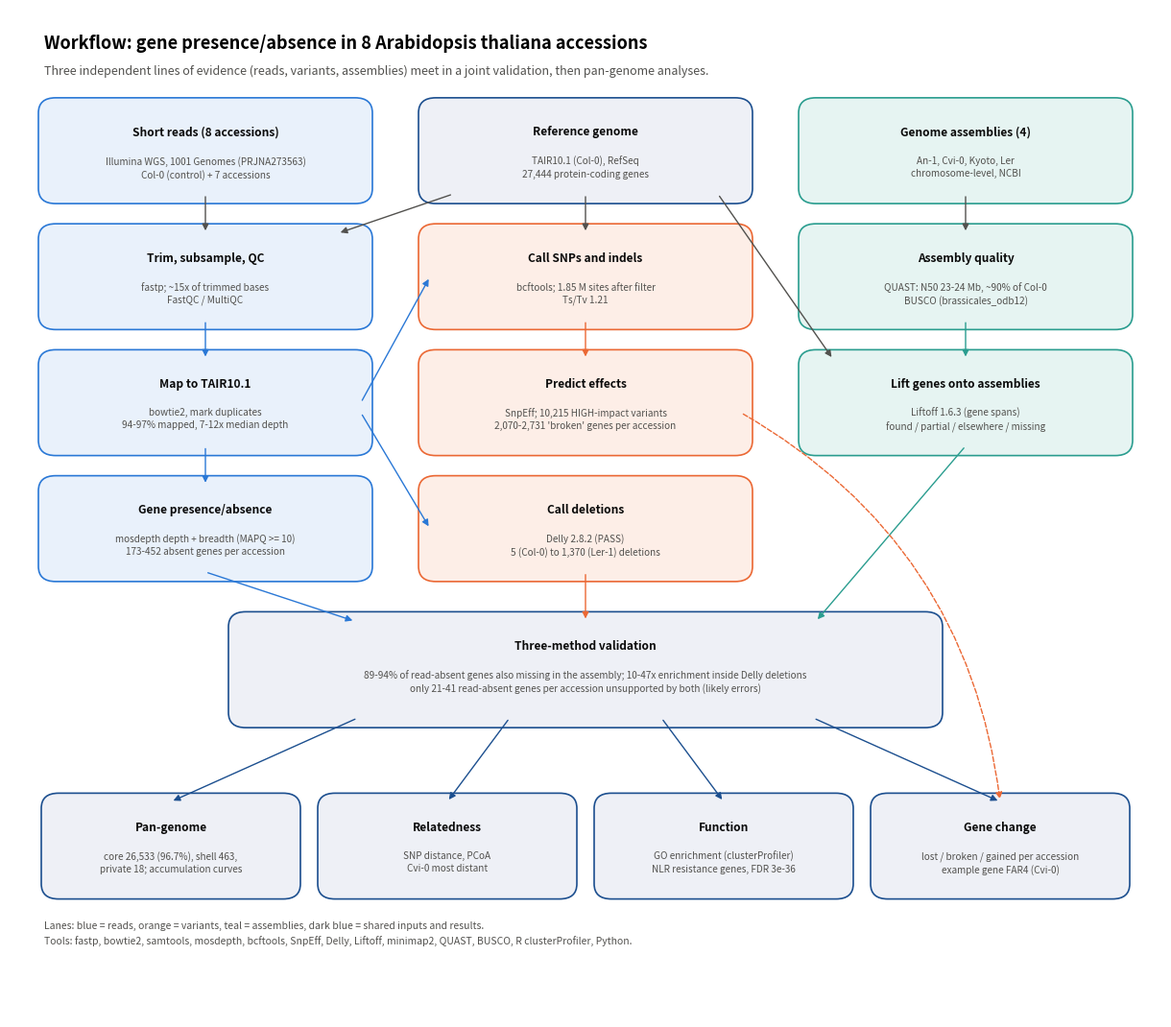

This chart was generated by the following Python code:
#!/usr/bin/env python3
"""Figure 01: workflow of the project (methods overview), env `map`.

Run:
    python scripts/plot_workflow.py
Output: results/figures/01_overview_workflow__flowchart.png (300 dpi). Numbers are typed in from the research log, not computed here.
"""
import argparse
import os

import matplotlib
matplotlib.use("Agg")
import matplotlib.pyplot as plt
from matplotlib.patches import FancyArrowPatch, FancyBboxPatch

INK, INK2, SURFACE = "#0b0b0b", "#52514e", "#fcfcfb"
LANE = {"reads": ("#2a78d6", "#e9f1fb"), "var": ("#eb6834", "#fdeee7"), "asm": ("#2a9d8f", "#e6f4f2"),
        "out": ("#1c4f8f", "#eef0f6")}


def box(ax, x, y, w, h, lane, title, body):
    edge, fill = LANE[lane]
    ax.add_patch(FancyBboxPatch((x - w / 2, y - h / 2), w, h, boxstyle="round,pad=0.01,rounding_size=0.015",
                                fc=fill, ec=edge, lw=1.2))
    ax.text(x, y + h / 2 - 0.018, title, ha="center", va="top", fontsize=8.6, fontweight="bold", color=INK)
    ax.text(x, y + h / 2 - 0.048, body, ha="center", va="top", fontsize=7.2, color=INK2, linespacing=1.35)


def arrow(ax, p, q, col=INK2):
    ax.add_patch(FancyArrowPatch(p, q, arrowstyle="-|>", mutation_scale=10, lw=1, color=col,
                                 shrinkA=2, shrinkB=2, connectionstyle="arc3,rad=0"))


def main():
    ap = argparse.ArgumentParser(description=__doc__, formatter_class=argparse.RawDescriptionHelpFormatter)
    ap.add_argument("--out", default="results/figures/01_overview_workflow__flowchart.png")
    a = ap.parse_args()

    fig = plt.figure(figsize=(12, 10.5))
    ax = fig.add_axes([0, 0, 1, 1])
    ax.set_xlim(0, 1)
    ax.set_ylim(0, 1)
    ax.axis("off")
    W, H = 0.27, 0.085
    X = [0.17, 0.5, 0.83]

    ax.text(0.03, 0.975, "Workflow: gene presence/absence in 8 Arabidopsis thaliana accessions", fontsize=13,
            fontweight="bold", va="top")
    ax.text(0.03, 0.945, "Three independent lines of evidence (reads, variants, assemblies) meet in a joint "
            "validation, then pan-genome analyses.", fontsize=9, color=INK2, va="top")

    # inputs
    box(ax, X[0], 0.86, W, H, "reads", "Short reads (8 accessions)",
        "Illumina WGS, 1001 Genomes (PRJNA273563)\nCol-0 (control) + 7 accessions")
    box(ax, X[1], 0.86, W, H, "out", "Reference genome",
        "TAIR10.1 (Col-0), RefSeq\n27,444 protein-coding genes")
    box(ax, X[2], 0.86, W, H, "asm", "Genome assemblies (4)",
        "An-1, Cvi-0, Kyoto, Ler\nchromosome-level, NCBI")

    # lane 1: reads
    box(ax, X[0], 0.735, W, H, "reads", "Trim, subsample, QC",
        "fastp; ~15x of trimmed bases\nFastQC / MultiQC")
    box(ax, X[0], 0.61, W, H, "reads", "Map to TAIR10.1",
        "bowtie2, mark duplicates\n94-97% mapped, 7-12x median depth")
    box(ax, X[0], 0.485, W, H, "reads", "Gene presence/absence",
        "mosdepth depth + breadth (MAPQ >= 10)\n173-452 absent genes per accession")
    # lane 2: variants
    box(ax, X[1], 0.735, W, H, "var", "Call SNPs and indels",
        "bcftools; 1.85 M sites after filter\nTs/Tv 1.21")
    box(ax, X[1], 0.61, W, H, "var", "Predict effects",
        "SnpEff; 10,215 HIGH-impact variants\n2,070-2,731 'broken' genes per accession")
    box(ax, X[1], 0.485, W, H, "var", "Call deletions",
        "Delly 2.8.2 (PASS)\n5 (Col-0) to 1,370 (Ler-1) deletions")
    # lane 3: assemblies
    box(ax, X[2], 0.735, W, H, "asm", "Assembly quality",
        "QUAST: N50 23-24 Mb, ~90% of Col-0\nBUSCO (brassicales_odb12)")
    box(ax, X[2], 0.61, W, H, "asm", "Lift genes onto assemblies",
        "Liftoff 1.6.3 (gene spans)\nfound / partial / elsewhere / missing")

    # validation + outputs
    box(ax, 0.5, 0.345, 0.6, 0.095, "out", "Three-method validation",
        "89-94% of read-absent genes also missing in the assembly; 10-47x enrichment inside Delly deletions\n"
        "only 21-41 read-absent genes per accession unsupported by both (likely errors)")
    outs = [("Pan-genome", "core 26,533 (96.7%), shell 463,\nprivate 18; accumulation curves"),
            ("Relatedness", "SNP distance, PCoA\nCvi-0 most distant"),
            ("Function", "GO enrichment (clusterProfiler)\nNLR resistance genes, FDR 3e-36"),
            ("Gene change", "lost / broken / gained per accession\nexample gene FAR4 (Cvi-0)")]
    xs = [0.14, 0.38, 0.62, 0.86]
    for x, (t, b) in zip(xs, outs):
        box(ax, x, 0.17, 0.205, 0.085, "out", t, b)
        arrow(ax, (0.5 + (x - 0.5) * 0.55, 0.297), (x, 0.214), LANE["out"][0])

    for x in X:
        arrow(ax, (x, 0.817), (x, 0.778), INK2)
    arrow(ax, (X[0], 0.692), (X[0], 0.653), LANE["reads"][0])
    arrow(ax, (X[0], 0.567), (X[0], 0.528), LANE["reads"][0])
    arrow(ax, (X[1], 0.692), (X[1], 0.653), LANE["var"][0])
    arrow(ax, (X[2], 0.692), (X[2], 0.653), LANE["asm"][0])
    # mapped reads feed variant calling and Delly
    arrow(ax, (X[0] + W / 2, 0.61), (X[1] - W / 2, 0.735), LANE["reads"][0])
    arrow(ax, (X[0] + W / 2, 0.60), (X[1] - W / 2, 0.485), LANE["reads"][0])
    # reference feeds mapping and Liftoff
    arrow(ax, (X[1] - W / 2 + 0.02, 0.817), (X[0] + W / 2 - 0.02, 0.778), INK2)
    arrow(ax, (X[1] + W / 2 - 0.02, 0.817), (X[2] - W / 2 + 0.02, 0.653), INK2)
    # into validation
    arrow(ax, (X[0], 0.442), (0.3, 0.393), LANE["reads"][0])
    arrow(ax, (X[1], 0.442), (0.5, 0.393), LANE["var"][0])
    arrow(ax, (X[2], 0.567), (0.7, 0.393), LANE["asm"][0])

    # broken genes (SnpEff) go straight to the gene-change result, not through the validation
    ax.add_patch(FancyArrowPatch((X[1] + W / 2, 0.60), (xs[3], 0.214), arrowstyle="-|>", mutation_scale=10, lw=1,
                                 color=LANE["var"][0], ls="--", connectionstyle="arc3,rad=-0.25"))
    ax.text(0.03, 0.095, "Lanes: blue = reads, orange = variants, teal = assemblies, dark blue = shared inputs and "
            "results.\nTools: fastp, bowtie2, samtools, mosdepth, bcftools, SnpEff, Delly, Liftoff, minimap2, QUAST, "
            "BUSCO, R clusterProfiler, Python.", fontsize=7.5, color=INK2, va="top", linespacing=1.5)
    os.makedirs(os.path.dirname(a.out) or ".", exist_ok=True)
    fig.savefig(a.out, dpi=300, facecolor=SURFACE, bbox_inches="tight")
    plt.close(fig)
    print("wrote", a.out)


if __name__ == "__main__":
    main()
